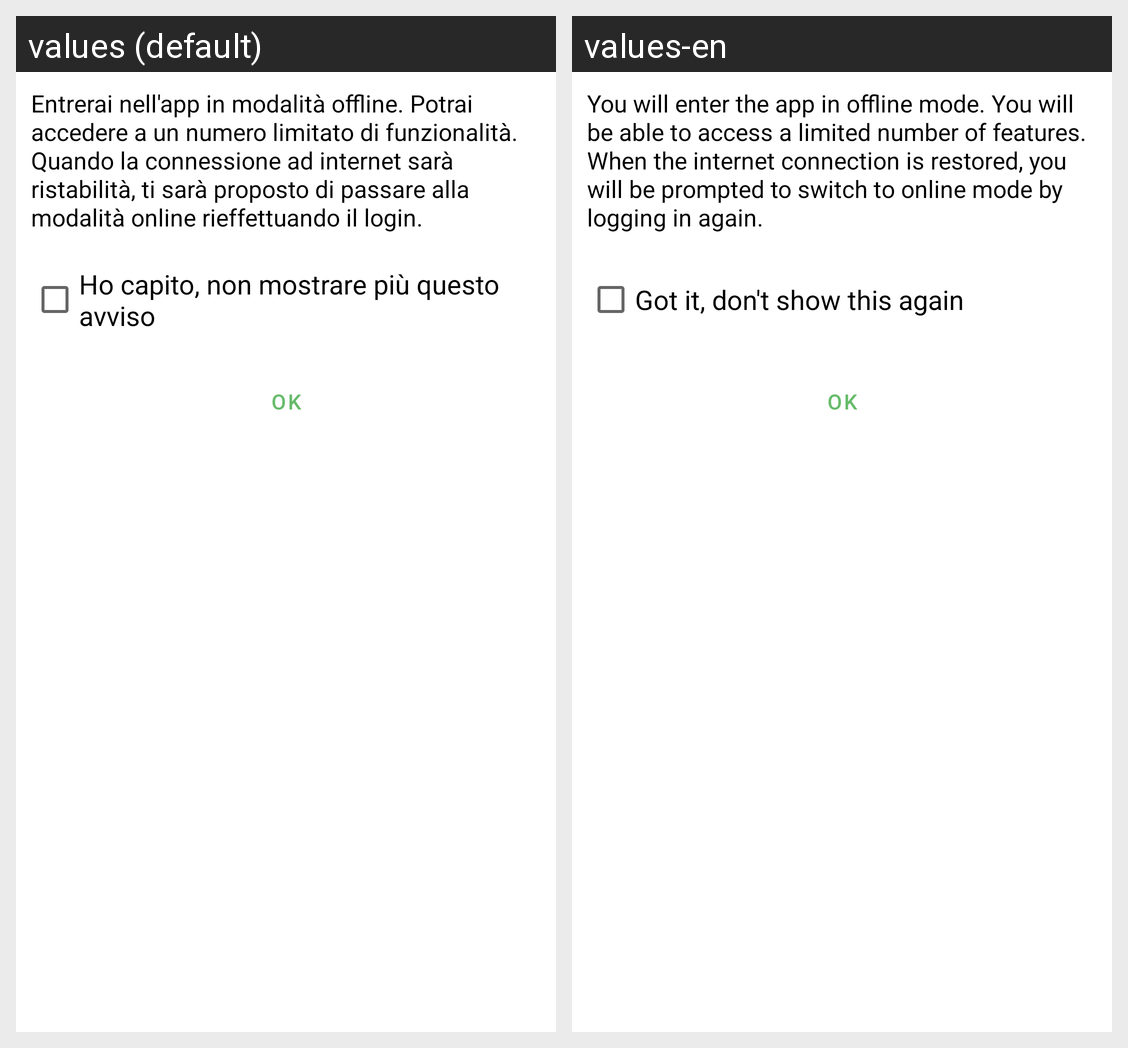

For this localized Android screen grid, give each drawn string resource with its value in every locale shown.
Android screen res/layout/fragment_dialog_confirm_offline_mode.xml rendered under 2 locales, left to right: values (default), values-en. Device: Nexus 5 (rendered at 1080×1920; each locale shown at half size, 540×960, under a caption strip naming it); theme Theme.AnimalApp.
Strings drawn on this screen, with the default value and each locale's value (text and hints the layout hard-codes, and strings that could not be matched under every locale, appear in the picture but are not listed):

offline_dialog
  values: Entrerai nell'app in modalità offline. Potrai accedere a un numero limitato di funzionalità. Quando la connessione ad internet sarà ristabilità, ti sarà proposto di passare alla modalità online rieffettuando il login.
  values-en: You will enter the app in offline mode. You will be able to access a limited number of features. When the internet connection is restored, you will be prompted to switch to online mode by logging in again.

no_more_offline_dialog
  values: Ho capito, non mostrare più questo avviso
  values-en: Got it, don't show this again

ok
  values: OK
  values-en: OK
